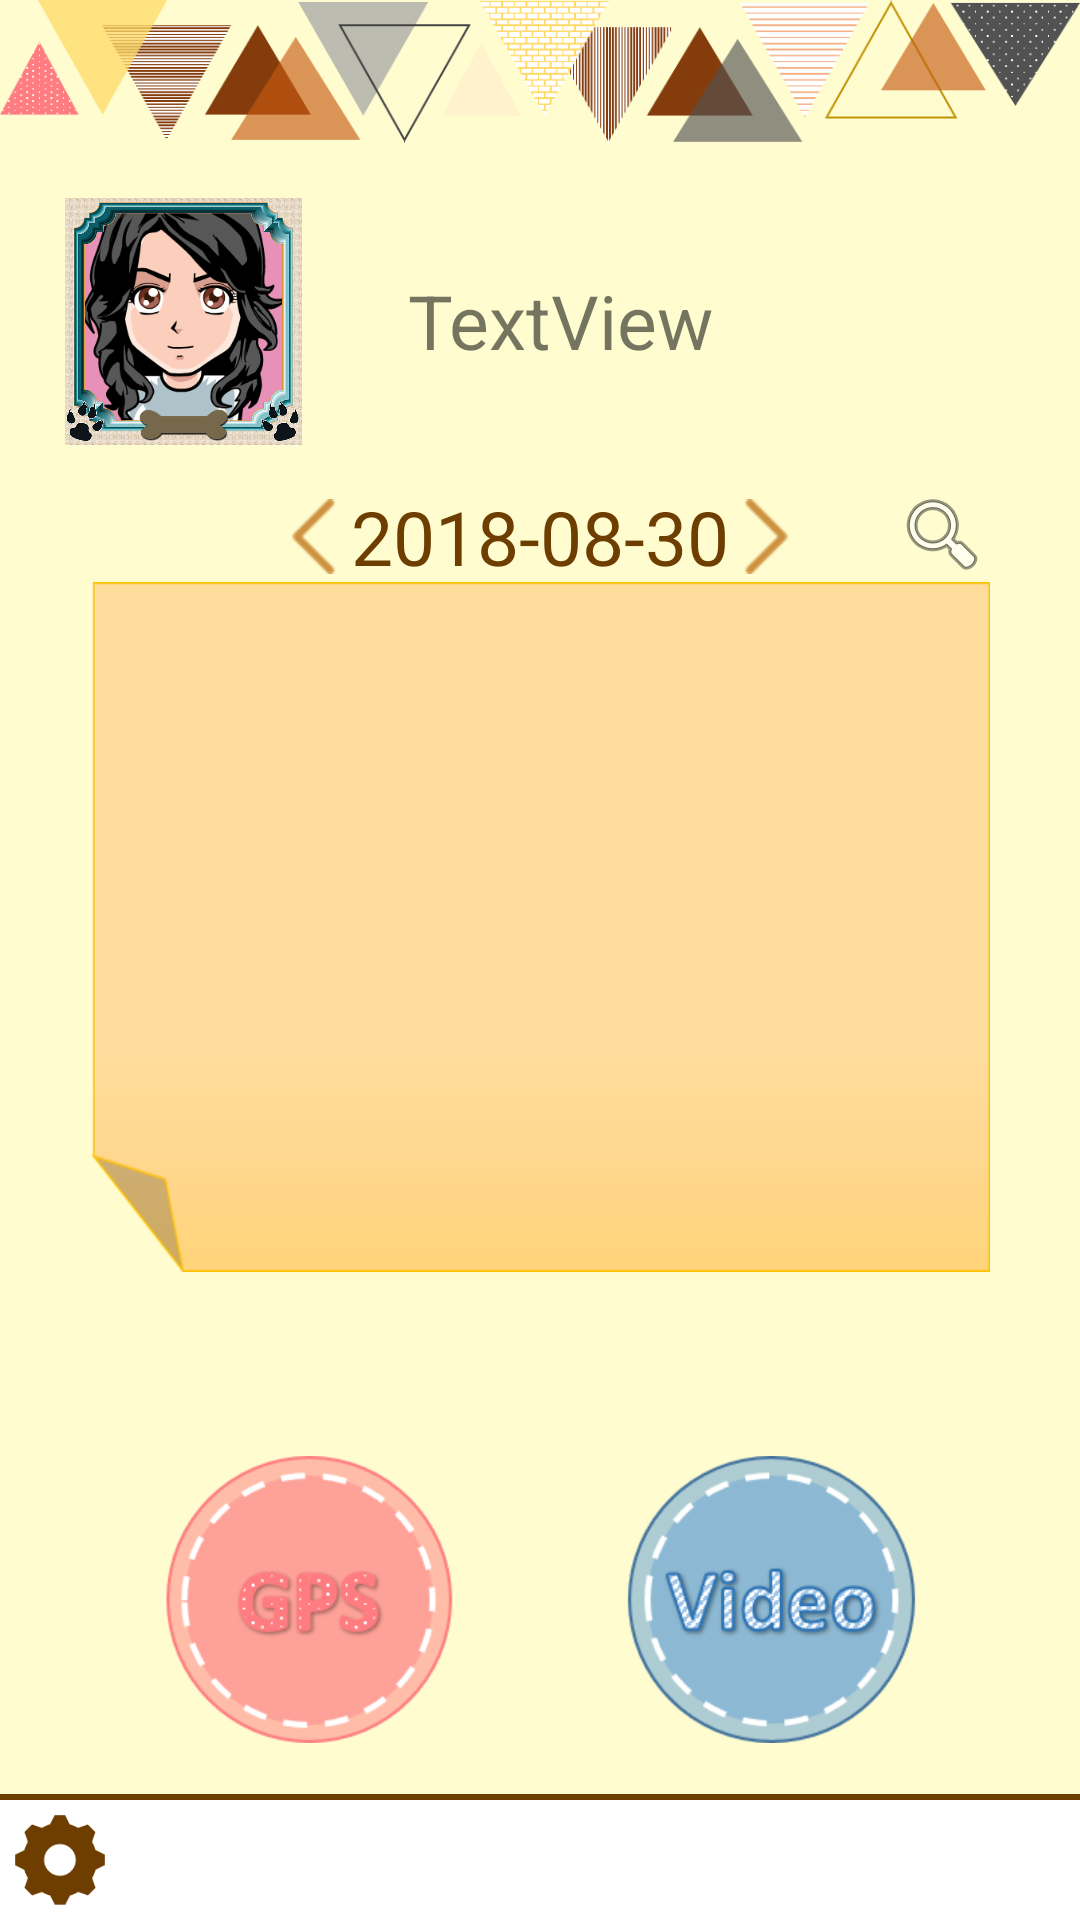

Produce the Android XML layout that renders to this screen, including the resource entries it uses.
<!-- AndroidManifest.xml: application theme AppTheme.FullScreen -->
<!-- res/layout/activity_main.xml -->
<?xml version="1.0" encoding="utf-8"?>
<RelativeLayout xmlns:android="http://schemas.android.com/apk/res/android"
    xmlns:app="http://schemas.android.com/apk/res-auto"
    xmlns:tools="http://schemas.android.com/tools"
    android:layout_width="match_parent"
    android:layout_height="match_parent"
    tools:context=".MainActivity"
    android:background="@color/background">

    <LinearLayout
            android:id="@+id/date_layout"
            android:layout_width="300dp"
            android:layout_height="wrap_content"
            android:orientation="horizontal"
            android:gravity="center"
            android:layout_below="@+id/Head_portrait"
            android:layout_centerHorizontal="true"
            android:layout_marginTop="20dp">

            <ImageButton
                android:id="@+id/date_defore"
                android:layout_width="25dp"
                android:layout_height="25dp"
                android:background="@drawable/arrow"
                android:rotation="180" />
            <TextView
                android:id="@+id/text_date"
                android:layout_width="wrap_content"
                android:layout_height="wrap_content"
                android:text="2018-08-30"
                android:textColor="@color/colorAccent"
                android:textSize="25sp"/>
            <ImageButton
                android:id="@+id/date_front"
                android:layout_width="25dp"
                android:layout_height="25dp"
                android:background="@drawable/arrow" />


        </LinearLayout>

    <LinearLayout
        android:layout_width="300dp"
        android:layout_height="230dp"
        android:layout_below="@+id/btn_search"
        android:layout_centerHorizontal="true"
        android:background="@drawable/note_bg"
        android:orientation="vertical">

        <ScrollView
            android:layout_width="300dp"
            android:layout_height="180dp">

            <TextView
                android:id="@+id/text_content"
                android:layout_width="wrap_content"
                android:layout_height="wrap_content"
                android:layout_marginLeft="10dp"
                android:layout_marginTop="10dp"
                android:textColor="@color/black"
                android:textSize="20sp" />
        </ScrollView>

        <LinearLayout
            android:layout_width="wrap_content"
            android:layout_height="wrap_content"
            android:layout_gravity="right"
            android:orientation="horizontal">

            <ImageButton
                android:id="@+id/btn_edit"
                android:layout_width="30dp"
                android:layout_height="30dp"
                android:layout_gravity="right"
                android:layout_marginRight="5dp"
                android:background="@drawable/write" />
        </LinearLayout>

    </LinearLayout>

    <ImageView
        android:id="@+id/top_picture"
        android:layout_width="match_parent"
        android:layout_height="61dp"
        android:scaleType="fitStart"
        android:src="@drawable/top_picture" />
    
    <ImageView
    android:id="@+id/btn_search"
    android:layout_width="wrap_content"
    android:layout_height="wrap_content"
    android:layout_alignRight="@+id/date_layout"
    android:layout_alignTop="@+id/date_layout"
    android:src="@android:drawable/ic_menu_search" />

    <ImageButton
        android:id="@+id/btn_gps"
        android:layout_width="105.5dp"
        android:layout_height="95.5dp"
        android:layout_alignParentBottom="true"
        android:layout_alignParentStart="true"
        android:layout_marginBottom="59dp"
        android:layout_marginLeft="50dp"
        android:background="@drawable/btn_03" />

    <ImageButton
        android:id="@+id/btn_video"
        android:layout_width="105.5dp"
        android:layout_height="95.5dp"
        android:layout_alignParentBottom="true"
        android:layout_alignParentEnd="true"
        android:layout_marginBottom="59dp"
        android:layout_marginRight="50dp"
        android:background="@drawable/btn_01" />

    <LinearLayout
        android:layout_width="match_parent"
        android:layout_height="wrap_content"
        android:layout_alignParentBottom="true"
        android:layout_alignParentStart="true"
        android:background="@color/white"
        android:orientation="vertical">
        <View
            android:layout_width="match_parent"
            android:layout_height="2dp"
            android:background="@color/edit_text_activated_color" />
        <ImageView
            android:id="@+id/img_setting"
            android:layout_width="30dp"
            android:layout_height="30dp"
            android:background="@drawable/setting"
            android:backgroundTint="@color/edit_text_activated_color"
            android:layout_margin="5dp"/>
    </LinearLayout>

    <ImageView android:id="@+id/Head_portrait"
        android:layout_width="35pt"
        android:layout_height="35pt"
        android:layout_marginTop="2pt"
        app:srcCompat="@drawable/head_portrait1"
        android:layout_alignLeft="@+id/frame"
        android:layout_marginLeft="5dp"
        android:layout_alignTop="@+id/frame"/>

    <ImageView
        android:id="@+id/frame"
        android:layout_width="40pt"
        android:layout_height="40pt"
        android:layout_marginStart="20dp"
        android:layout_below="@+id/top_picture"
        android:layout_marginTop="5dp"
        app:srcCompat="@drawable/frame" />

    <TextView
        android:id="@+id/welcomeText"
        android:layout_width="200dp"
        android:layout_height="wrap_content"
        android:layout_alignTop="@+id/Head_portrait"
        android:layout_marginTop="20dp"
        android:layout_alignParentEnd="true"
        android:layout_marginEnd="24dp"
        android:text="TextView"
        android:textSize="25sp" />


</RelativeLayout>
<!-- resources referenced by this layout -->
<resources>
  <color name="background">#fffdd0</color>
  <color name="black">#000000</color>
  <color name="colorAccent">#6d3e00</color>
  <color name="edit_text_activated_color">#6d3e00</color>
  <color name="white">#ffffff</color>
  <!-- drawable arrow: png bitmap (drawable, 493 bytes) -->
  <!-- drawable btn_01: png bitmap (drawable, 19806 bytes) -->
  <!-- drawable btn_02: png bitmap (drawable, 20381 bytes) -->
  <!-- drawable btn_03: png bitmap (drawable, 15663 bytes) -->
  <!-- drawable frame: png bitmap (drawable, 278746 bytes) -->
  <!-- drawable head_portrait1: png bitmap (drawable, 21270 bytes) -->
  <!-- drawable note_bg: png bitmap (drawable, 3241 bytes) -->
  <!-- drawable setting: png bitmap (drawable, 1516 bytes) -->
  <!-- drawable top_picture: png bitmap (drawable, 33987 bytes) -->
  <style name="AppTheme.FullScreen">
          <item name="windowActionBar">false</item>
          <item name="windowNoTitle">true</item>
          <item name="android:windowFullscreen">false</item>
      </style>
</resources>
